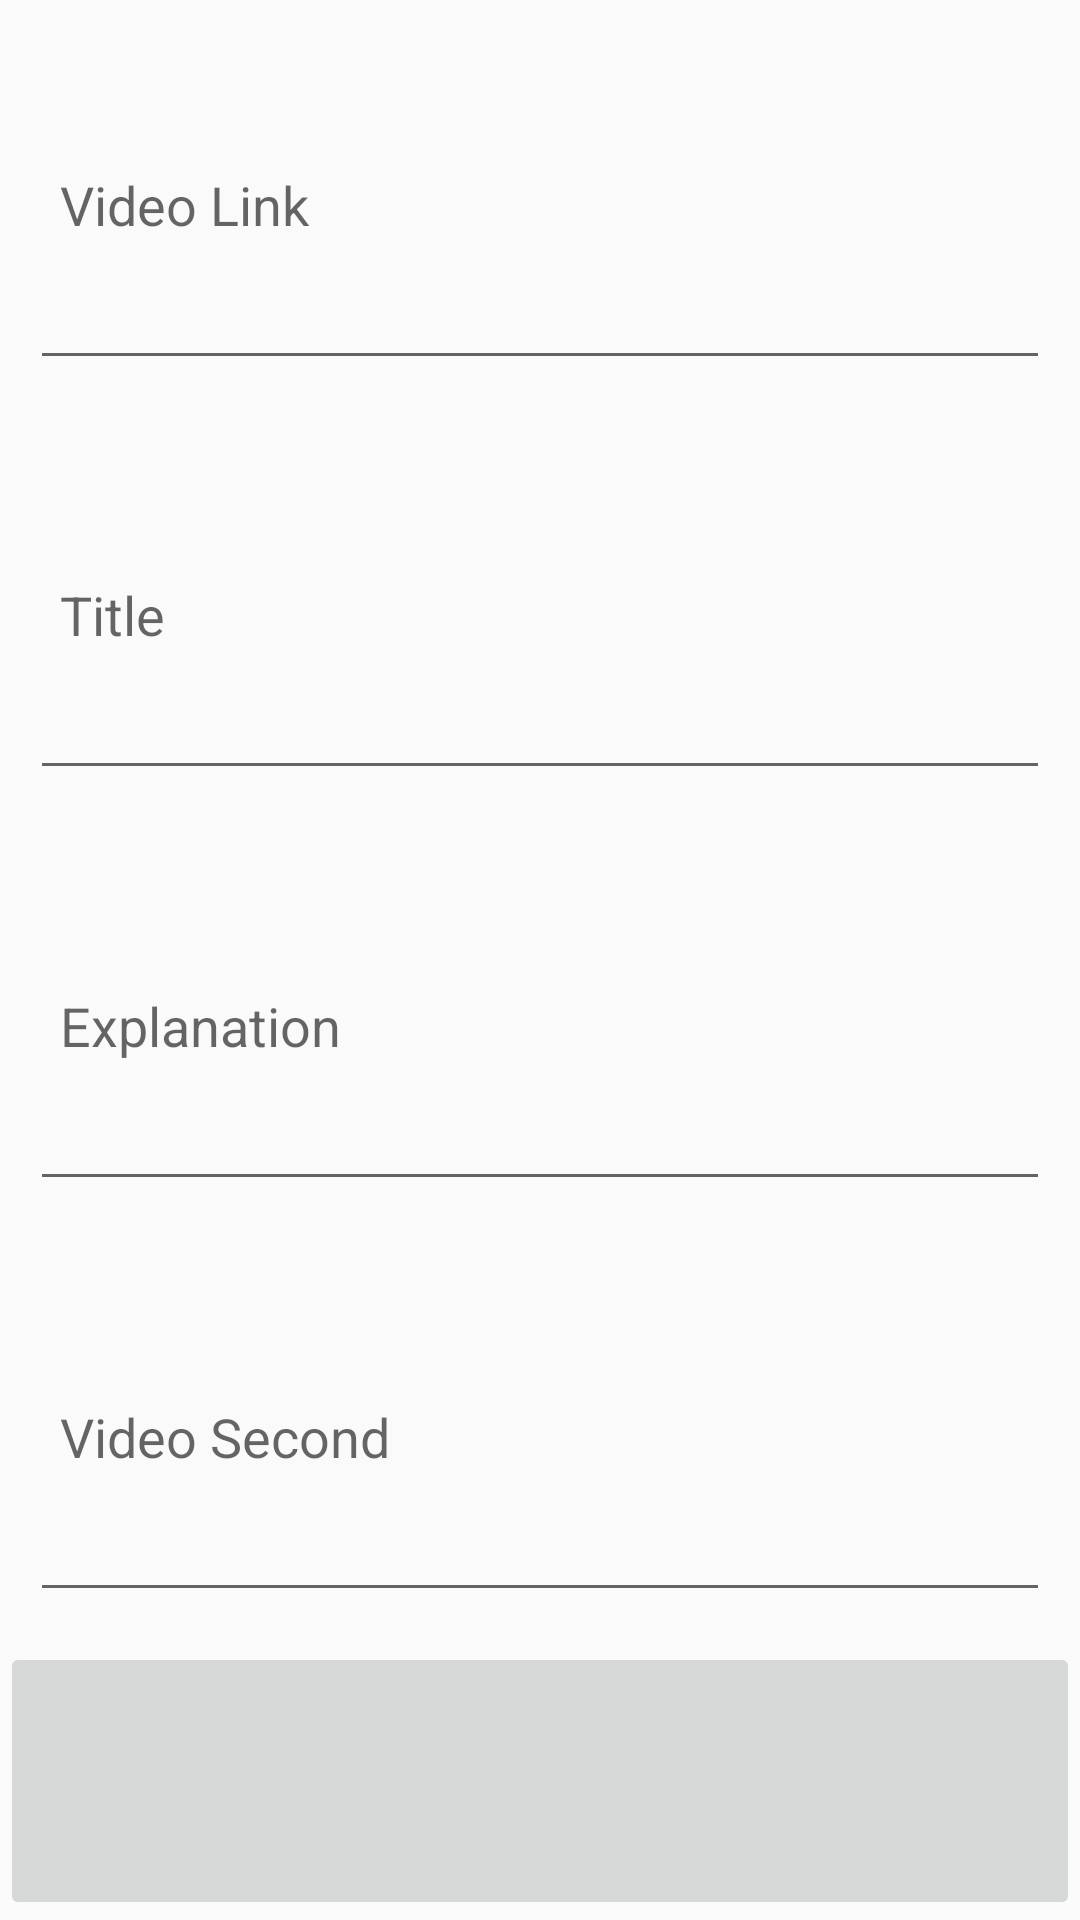

Produce the Android XML layout that renders to this screen, including the resource entries it uses.
<!-- AndroidManifest.xml: application theme Theme.YourVideoNotes -->
<!-- res/layout/add_dialog.xml -->
<?xml version="1.0" encoding="utf-8"?>
<LinearLayout xmlns:android="http://schemas.android.com/apk/res/android"
    xmlns:app="http://schemas.android.com/apk/res-auto"
    android:layout_width="match_parent"
    android:layout_height="wrap_content"
    android:orientation="vertical">

    <EditText
        android:id="@+id/link_dialog_edittext"
        android:layout_width="match_parent"
        android:layout_height="wrap_content"
        android:padding="10dp"
        android:layout_margin="10dp"
        android:layout_weight="1"
        android:ems="10"
        android:inputType="textPersonName"
        android:textColorLink="@android:color/holo_blue_bright"
        android:hint="Video Link" />


    <EditText
        android:id="@+id/title_dialog_edittext"
        android:layout_width="match_parent"
        android:layout_height="wrap_content"
        android:padding="10dp"
        android:layout_margin="10dp"
        android:layout_weight="1"
        android:ems="10"
        android:inputType="textPersonName"
        android:hint="Title" />

    <EditText
        android:id="@+id/explanation_dialog_edittext"
        android:layout_width="match_parent"
        android:layout_height="wrap_content"
        android:padding="10dp"
        android:layout_margin="10dp"
        android:layout_weight="1"
        android:ems="10"
        android:inputType="textPersonName"
        android:hint="Explanation" />


    <EditText
        android:id="@+id/second_dialog_edittext"
        android:layout_width="match_parent"
        android:layout_height="wrap_content"
        android:padding="10dp"
        android:layout_margin="10dp"
        android:layout_weight="1"
        android:ems="10"
        android:inputType="numberDecimal"
        android:hint="Video Second" />

    <ImageButton
        android:id="@+id/add_imageButton"
        android:layout_width="match_parent"
        android:layout_height="wrap_content"
        android:layout_weight="1"
        android:onClick="addButtonFunction"
        app:srcCompat="@drawable/ic_baseline_add_24" />

</LinearLayout>
<!-- resources referenced by this layout -->
<resources>
  <style name="Theme.YourVideoNotes" parent="Theme.AppCompat.Light.NoActionBar">
          
          <item name="colorPrimary">@color/purple_500</item>
          <item name="colorPrimaryVariant">@color/purple_700</item>
          <item name="colorOnPrimary">@color/white</item>
          
          <item name="colorSecondary">@color/teal_200</item>
          <item name="colorSecondaryVariant">@color/teal_700</item>
          <item name="colorOnSecondary">@color/black</item>
          
          <item name="android:statusBarColor" tools:targetApi="l">?attr/colorPrimaryVariant</item>
          
      </style>
  <color name="purple_500">#ff4454</color>
  <color name="purple_700">#ff4454</color>
  <color name="white">#FFFFFFFF</color>
  <color name="teal_200">#FF03DAC5</color>
  <color name="teal_700">#FF018786</color>
  <color name="black">#FF000000</color>
</resources>
